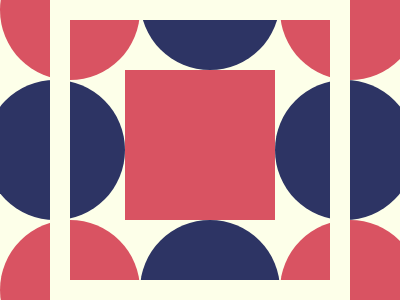

Here is a drawing made with CSS. Write the source that renders it.

<!doctype html>
<html lang="en">
  <head>
    <meta charset="UTF-8" />
    <meta name="viewport" content="width=device-width, initial-scale=1.0" />
    <title>Document</title>
    <style>
      * {
        margin: 0;
        padding: 0;
        box-sizing: border-box;
      }
      .container {
        width: 400px;
        height: 300px;
        background-color: #fdffe9;
        position: relative;
      }
      .g1 {
        width: 140px;
        height: 140px;
        border-radius: 50%;
        background-color: #d95362;
        position: absolute;
        transform: translate(0px, -60px);
      }
      .g2 {
        width: 140px;
        height: 140px;
        border-radius: 50%;
        background-color: #2d3464;
        position: absolute;
        transform: translate(140px, -70px);
      }
      .g3 {
        width: 140px;
        height: 140px;
        border-radius: 50%;
        background-color: #d95362;
        position: absolute;
        transform: translate(280px, -60px);
      }
      .g4 {
        width: 140px;
        height: 140px;
        border-radius: 50%;
        background-color: #2d3464;
        position: absolute;
        transform: translate(-15px, 80px);
      }
      .g5 {
        width: 150px;
        height: 150px;
        background-color: #d95362;
        position: absolute;
        transform: translate(125px, 70px);
      }
      .g6 {
        width: 140px;
        height: 140px;
        border-radius: 50%;
        background-color: #2d3464;
        position: absolute;
        transform: translate(275px, 80px);
      }
      .g7 {
        width: 140px;
        height: 140px;
        border-radius: 50%;
        background-color: #d95362;
        position: absolute;
        transform: translate(0px, 220px);
      }
      .g8 {
        width: 140px;
        height: 140px;
        border-radius: 50%;
        background-color: #2d3464;
        position: absolute;
        transform: translate(140px, 220px);
      }
      .g9 {
        width: 140px;
        height: 140px;
        border-radius: 50%;
        background-color: #d95362;
        position: absolute;
        transform: translate(280px, 220px);
      }
      .g10{
        width: 300px;
        height: 300px;
        border: 20px solid #FDFFE9;
        position: absolute;
        transform: translate(50px);

      }
    </style>
  </head>
  <body>
    <div class="container">
      <div class="g1"></div>
      <div class="g2"></div>
      <div class="g3"></div>
      <div class="g4"></div>
      <div class="g5"></div>
      <div class="g6"></div>
      <div class="g7"></div>
      <div class="g8"></div>
      <div class="g9"></div>
      <div class="g10"></div>
    </div>
  </body>
</html>
